Photos from the image-classification dataset "new-dataset" in the GitHub repository renyuan-fei/CV. Its 3 classes are: paper, rock, scissors.

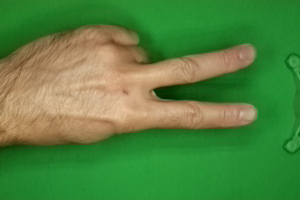
Label: scissors

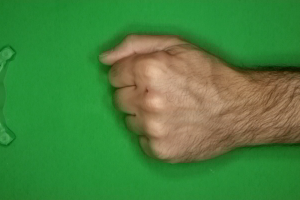
Label: rock

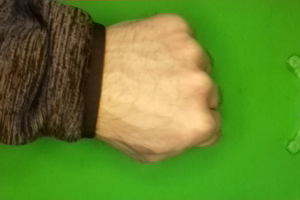
Label: rock

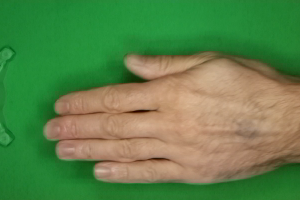
Label: paper

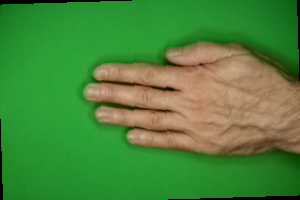
Label: paper

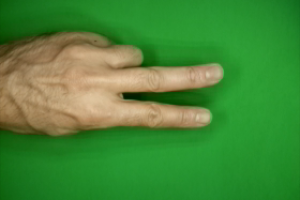
Label: scissors
